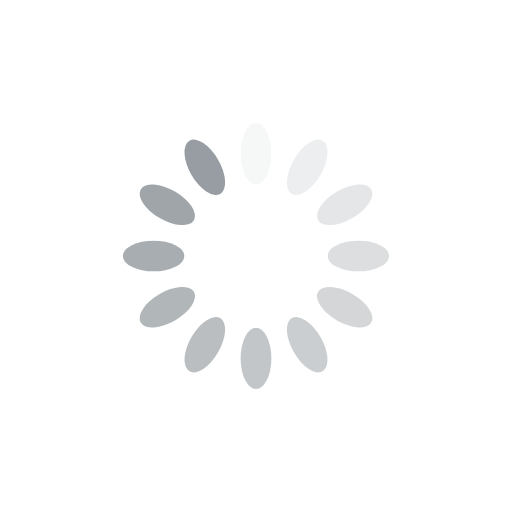
t = 0.00 s
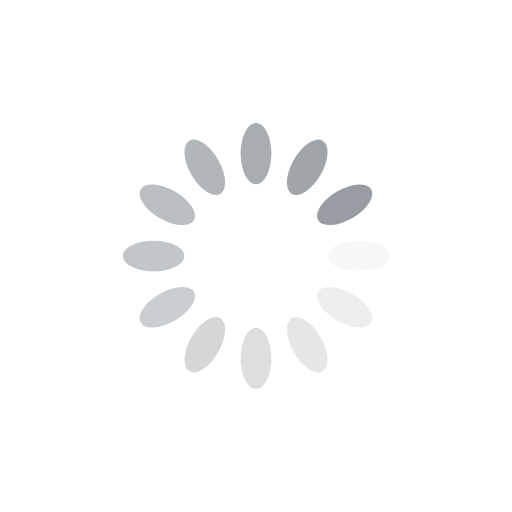
t = 0.25 s
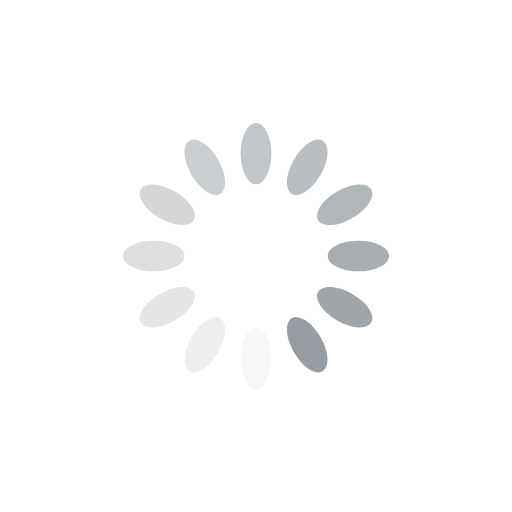
t = 0.50 s
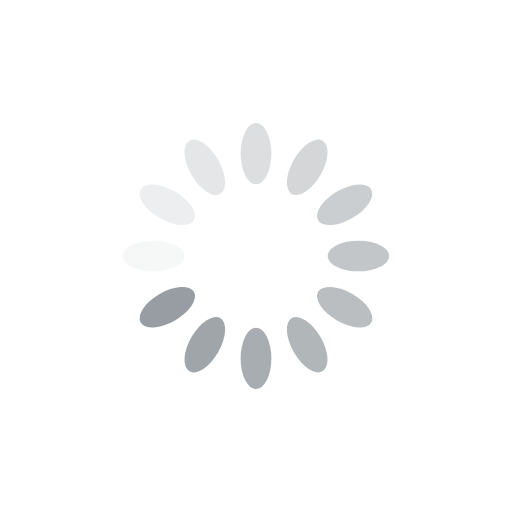
t = 0.75 s

The animated SVG that drew these frames (rendered in a browser with its animation timeline set to each time). Animation: 12 SMIL elements (animate=12); one cycle of 1.00 s, repeats indefinitely.

<?xml version="1.0" encoding="utf-8"?>
<svg xmlns="http://www.w3.org/2000/svg" xmlns:xlink="http://www.w3.org/1999/xlink" style="margin: auto; background: none; display: block; shape-rendering: auto;" width="200px" height="200px" viewBox="0 0 100 100" preserveAspectRatio="xMidYMid">
<g transform="rotate(0 50 50)">
  <rect x="47" y="24" rx="3" ry="6" width="6" height="12" fill="#979da2">
    <animate attributeName="opacity" values="1;0" keyTimes="0;1" dur="1s" begin="-0.9166666666666666s" repeatCount="indefinite"></animate>
  </rect>
</g><g transform="rotate(30 50 50)">
  <rect x="47" y="24" rx="3" ry="6" width="6" height="12" fill="#979da2">
    <animate attributeName="opacity" values="1;0" keyTimes="0;1" dur="1s" begin="-0.8333333333333334s" repeatCount="indefinite"></animate>
  </rect>
</g><g transform="rotate(60 50 50)">
  <rect x="47" y="24" rx="3" ry="6" width="6" height="12" fill="#979da2">
    <animate attributeName="opacity" values="1;0" keyTimes="0;1" dur="1s" begin="-0.75s" repeatCount="indefinite"></animate>
  </rect>
</g><g transform="rotate(90 50 50)">
  <rect x="47" y="24" rx="3" ry="6" width="6" height="12" fill="#979da2">
    <animate attributeName="opacity" values="1;0" keyTimes="0;1" dur="1s" begin="-0.6666666666666666s" repeatCount="indefinite"></animate>
  </rect>
</g><g transform="rotate(120 50 50)">
  <rect x="47" y="24" rx="3" ry="6" width="6" height="12" fill="#979da2">
    <animate attributeName="opacity" values="1;0" keyTimes="0;1" dur="1s" begin="-0.5833333333333334s" repeatCount="indefinite"></animate>
  </rect>
</g><g transform="rotate(150 50 50)">
  <rect x="47" y="24" rx="3" ry="6" width="6" height="12" fill="#979da2">
    <animate attributeName="opacity" values="1;0" keyTimes="0;1" dur="1s" begin="-0.5s" repeatCount="indefinite"></animate>
  </rect>
</g><g transform="rotate(180 50 50)">
  <rect x="47" y="24" rx="3" ry="6" width="6" height="12" fill="#979da2">
    <animate attributeName="opacity" values="1;0" keyTimes="0;1" dur="1s" begin="-0.4166666666666667s" repeatCount="indefinite"></animate>
  </rect>
</g><g transform="rotate(210 50 50)">
  <rect x="47" y="24" rx="3" ry="6" width="6" height="12" fill="#979da2">
    <animate attributeName="opacity" values="1;0" keyTimes="0;1" dur="1s" begin="-0.3333333333333333s" repeatCount="indefinite"></animate>
  </rect>
</g><g transform="rotate(240 50 50)">
  <rect x="47" y="24" rx="3" ry="6" width="6" height="12" fill="#979da2">
    <animate attributeName="opacity" values="1;0" keyTimes="0;1" dur="1s" begin="-0.25s" repeatCount="indefinite"></animate>
  </rect>
</g><g transform="rotate(270 50 50)">
  <rect x="47" y="24" rx="3" ry="6" width="6" height="12" fill="#979da2">
    <animate attributeName="opacity" values="1;0" keyTimes="0;1" dur="1s" begin="-0.16666666666666666s" repeatCount="indefinite"></animate>
  </rect>
</g><g transform="rotate(300 50 50)">
  <rect x="47" y="24" rx="3" ry="6" width="6" height="12" fill="#979da2">
    <animate attributeName="opacity" values="1;0" keyTimes="0;1" dur="1s" begin="-0.08333333333333333s" repeatCount="indefinite"></animate>
  </rect>
</g><g transform="rotate(330 50 50)">
  <rect x="47" y="24" rx="3" ry="6" width="6" height="12" fill="#979da2">
    <animate attributeName="opacity" values="1;0" keyTimes="0;1" dur="1s" begin="0s" repeatCount="indefinite"></animate>
  </rect>
</g>
<!-- [ldio] generated by https://loading.io/ --></svg>